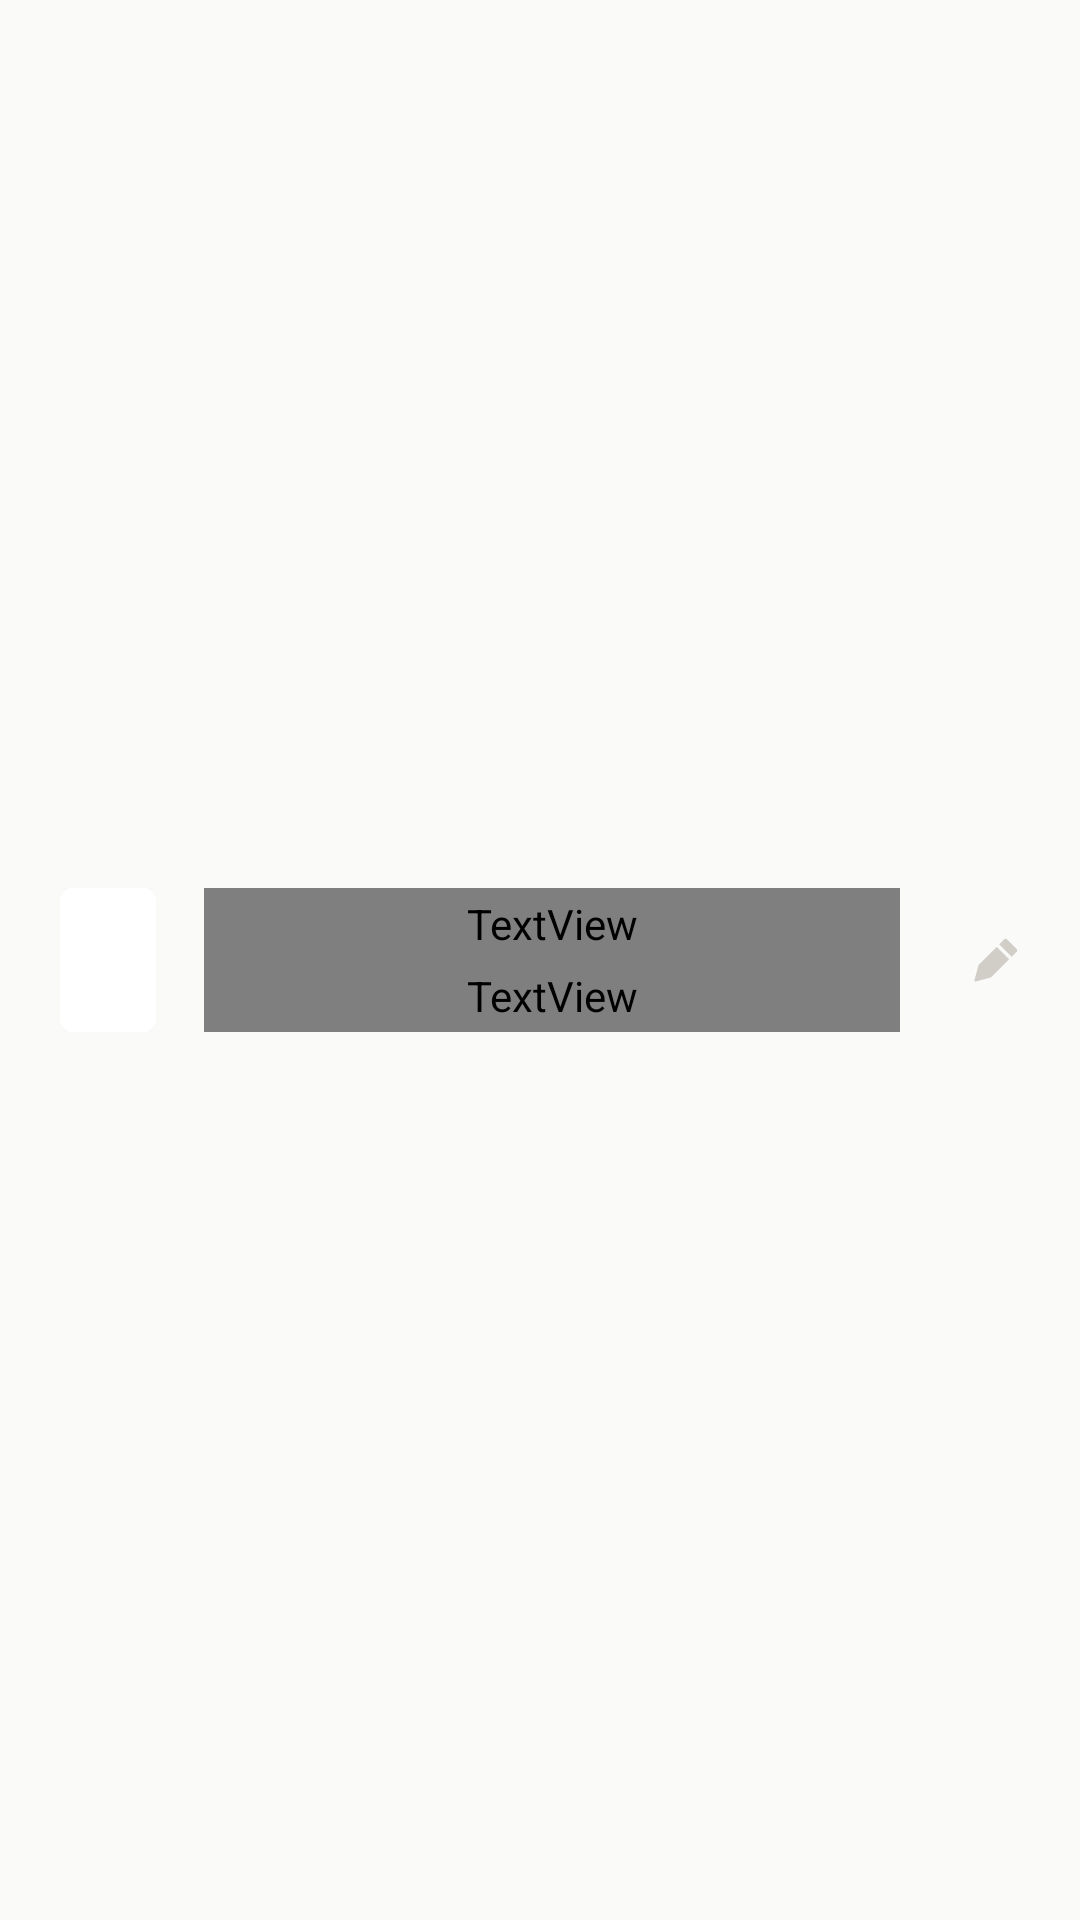

Here is an Android app screen rendered from its layout file. Give the layout XML and the strings, colors and styles it references.
<!-- AndroidManifest.xml: application theme Theme.Book_stack -->
<!-- res/layout/recycler_highlight.xml -->
<?xml version="1.0" encoding="utf-8"?>
<androidx.constraintlayout.widget.ConstraintLayout xmlns:android="http://schemas.android.com/apk/res/android"
    xmlns:app="http://schemas.android.com/apk/res-auto"
    xmlns:tools="http://schemas.android.com/tools"
    android:layout_width="match_parent"
    android:id="@+id/lay_con"
    android:background="@color/paperGray98"
    android:layout_height="72dp">

    <androidx.cardview.widget.CardView
        android:id="@+id/card_view"
        android:layout_width="32dp"
        android:layout_height="48dp"
        android:layout_marginTop="12dp"
        android:layout_marginBottom="12dp"

        android:layout_marginStart="20dp"
        app:cardCornerRadius="4dp"
        app:cardElevation="0.5dp"
        app:layout_constraintBottom_toBottomOf="parent"
        app:layout_constraintStart_toStartOf="parent"
        app:layout_constraintTop_toTopOf="parent" >
    <ImageView
        android:id="@+id/imageView"
        android:layout_width="32dp"
        android:layout_height="48dp"
        android:background="@color/white"
         />
    </androidx.cardview.widget.CardView>

    <TextView
        android:id="@+id/tv_highlight_title"
        style="@style/title_3"
        android:layout_width="0dp"
        android:layout_height="24dp"
        android:layout_marginStart="16dp"
        android:layout_marginEnd="16dp"
        android:gravity="center_vertical"
        android:text="테스트 타이틀"
        android:maxLines="1"
        android:ellipsize="end"
        android:textColor="@color/gray15"
        app:layout_constraintEnd_toStartOf="@+id/highlight_icon"
        app:layout_constraintStart_toEndOf="@+id/card_view"
        app:layout_constraintTop_toTopOf="@+id/card_view" />

    <TextView
        android:id="@+id/tv_highlight_range"
        style="@style/body_3"
        android:layout_width="0dp"
        android:layout_height="24dp"
        android:layout_marginStart="16dp"
        android:layout_marginEnd="16dp"
        android:gravity="center_vertical"
        android:text="해밍웨이~"
        android:maxLines="1"
        android:ellipsize="end"
        android:textColor="@color/gray60"
        app:layout_constraintEnd_toStartOf="@+id/highlight_icon"
        app:layout_constraintStart_toEndOf="@+id/card_view"
        app:layout_constraintTop_toBottomOf="@+id/tv_highlight_title" />

    <ImageView
        android:id="@+id/highlight_icon"
        android:layout_width="32dp"
        android:layout_height="32dp"
        android:gravity="center"
        android:padding="8dp"
        android:src="@drawable/ic_icon_pencil_mono_h"
        android:layout_marginEnd="12dp"
        app:layout_constraintBottom_toBottomOf="parent"
        app:layout_constraintEnd_toEndOf="parent"
        app:layout_constraintTop_toTopOf="parent" />


</androidx.constraintlayout.widget.ConstraintLayout>
<!-- resources referenced by this layout -->
<resources>
  <color name="gray15">#262626</color>
  <color name="gray60">#999999</color>
  <color name="paperGray98">#FAFAF9</color>
  <color name="white">#FFFFFF</color>
  <!-- drawable ic_icon_pencil_mono_h (drawable) -->
  <vector xmlns:android="http://schemas.android.com/apk/res/android"
      android:width="16dp"
      android:height="16dp"
      android:viewportWidth="16"
      android:viewportHeight="16">
    <group>
      <clip-path
          android:pathData="M0,0h16v16h-16z"/>
      <path
          android:pathData="M8.223,3.636L2.182,9.677L1.358,12.751L0.816,14.775C0.801,14.832 0.801,14.892 0.816,14.948C0.831,15.005 0.861,15.056 0.903,15.097C0.944,15.139 0.996,15.169 1.052,15.184C1.109,15.199 1.168,15.199 1.225,15.184L3.248,14.641L6.322,13.817H6.323L12.364,7.776L8.224,3.636H8.223ZM14.862,4.336L11.665,1.138C11.603,1.076 11.529,1.027 11.448,0.993C11.368,0.96 11.281,0.943 11.193,0.943C11.106,0.943 11.019,0.96 10.938,0.993C10.857,1.027 10.784,1.076 10.722,1.138L9.072,2.787L13.213,6.928L14.862,5.278C14.924,5.216 14.973,5.143 15.007,5.062C15.04,4.981 15.057,4.894 15.057,4.807C15.057,4.719 15.04,4.633 15.007,4.552C14.973,4.471 14.924,4.397 14.862,4.335"
          android:fillColor="#D1CDC7"
          android:fillType="evenOdd"/>
    </group>
  </vector>
  <style name="body_3">
          <item name="android:fontFamily">@font/suit_medium_400</item>
          <item name="android:textSize">14sp</item>
          <item name="android:lineHeight">22dp</item>
  
      </style>
  <style name="title_3">
          <item name="android:fontFamily">@font/suit_bold_700</item>
          <item name="android:textSize">16sp</item>
          <item name="android:lineHeight">24dp</item>
      </style>
  <style name="Theme.Book_stack" parent="Theme.MaterialComponents.Light.NoActionBar">
          
          <item name="colorPrimary">@color/colorPrimary</item>
          <item name="colorPrimaryDark">@color/colorPrimary</item>
          <item name="colorAccent">@color/colorPrimary</item>
          <item name="chipCornerRadius">8dp</item>
          <item name="bottomSheetDialogTheme">@style/CustomBottomSheetDialog</item>
          <item name="autoCompleteTextViewStyle">@style/cursorColor</item>
          <item name="colorControlActivated">@color/book_stack_black</item>
          <item name="actionMenuTextAppearance">@style/label_menu</item>
          <item name="android:actionMenuTextColor">@color/gray60</item>
          
      </style>
  <color name="colorPrimary">#E3E3E3</color>
  <style name="CustomBottomSheetDialog" parent="@style/ThemeOverlay.MaterialComponents.BottomSheetDialog">
          <item name="bottomSheetStyle">@style/CustomBottomSheet</item>
      </style>
  <style name="cursorColor" parent="Widget.AppCompat.AutoCompleteTextView">
          <item name="android:textCursorDrawable">@drawable/cursor</item>
  
      </style>
  <color name="book_stack_black">#1F1A14</color>
  <style name="label_menu">
          <item name="android:fontFamily">@font/suit_semi_bold_600</item>
          <item name="android:textSize">16sp</item>
          <item name="android:lineHeight">20dp</item>
          <item name="android:textColor">@color/gray60</item>
      </style>
  <style name="CustomBottomSheet" parent="Widget.MaterialComponents.BottomSheet">
          <item name="shapeAppearanceOverlay">@style/CustomShapeAppearanceBottomSheetDialog</item>
      </style>
  <!-- drawable cursor (drawable) -->
  <?xml version="1.0" encoding="utf-8"?>
  <shape xmlns:android="http://schemas.android.com/apk/res/android"
      android:shape="rectangle">
      
      <solid android:color="@color/book_stack_black"/>
      
      <size android:width="2dp" />
  </shape>
  <style name="CustomShapeAppearanceBottomSheetDialog" parent="">
          <item name="cornerFamily">rounded</item>
          <item name="cornerSizeTopRight">16dp</item>
          <item name="cornerSizeTopLeft">16dp</item>
          <item name="cornerSizeBottomRight">0dp</item>
          <item name="cornerSizeBottomLeft">0dp</item>
      </style>
</resources>
